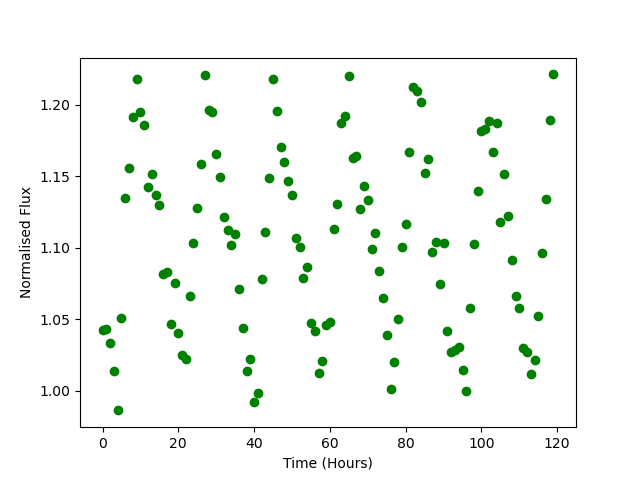

The file beside this chart, header and first rows:
Time, Flux
0.0, 1.042
1.0, 1.043
2.0, 1.034
3.0, 1.014
4.0, 0.9862
5.0, 1.051
6.0, 1.135
7.0, 1.156
8.0, 1.191
9.0, 1.218
10.0, 1.195
11.0, 1.186
12.0, 1.143
13.0, 1.152
14.0, 1.137
15.0, 1.13
16.0, 1.082
17.0, 1.083
18.0, 1.047
19.0, 1.075
20.0, 1.04
21.0, 1.025
22.0, 1.022
23.0, 1.066
24.0, 1.104
25.0, 1.128
26.0, 1.159
27.0, 1.221
28.0, 1.196
29.0, 1.195
30.0, 1.165
31.0, 1.149
32.0, 1.122
33.0, 1.112
34.0, 1.102
35.0, 1.11
36.0, 1.071
37.0, 1.044
38.0, 1.014
39.0, 1.022
40.0, 0.9922
41.0, 0.9981
42.0, 1.078
43.0, 1.111
44.0, 1.149
45.0, 1.219
46.0, 1.196
47.0, 1.171
48.0, 1.16
49.0, 1.147
50.0, 1.137
51.0, 1.107
52.0, 1.101
53.0, 1.079
54.0, 1.087
55.0, 1.047
56.0, 1.041
57.0, 1.013
58.0, 1.021
59.0, 1.046
... 60 more rows
